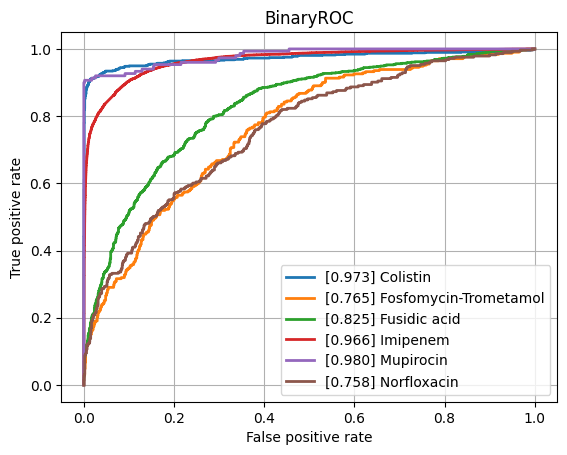

The table this chart was drawn from, first rows:
class, ROCAUC, n_positives, n_negatives
Amikacin, 0.9362, 1110, 5452
Amoxicillin-Clavulanic acid, 0.8856, 4276, 6028
Ampicillin, 0.906, 10106, 5637
Ampicillin-Amoxicillin, 0.9128, 5547, 1000
Cefazolin, 0.9224, 953, 1169
Cefepime, 0.9031, 3473, 8161
Cefpodoxime, 0.8325, 526, 931
Ceftazidime, 0.8716, 4438, 12262
Ceftriaxone, 0.87, 3726, 10274
Cefuroxime, 0.9368, 6723, 1764
Ciprofloxacin, 0.8639, 6643, 16635
Clindamycin, 0.877, 5540, 5554
Colistin, 0.973, 773, 3626
Cotrimoxazole, 0.8552, 7967, 17419
Ertapenem, 0.872, 98, 5443
Erythromycin, 0.8735, 5580, 4601
Fosfomycin, 0.8728, 1839, 6903
Fosfomycin-Trometamol, 0.7648, 310, 1013
Fusidic acid, 0.8252, 864, 1796
Gentamicin, 0.9492, 9352, 11488
Imipenem, 0.9657, 7630, 16183
Levofloxacin, 0.9154, 3352, 5911
Meropenem, 0.9214, 2286, 16107
Mupirocin, 0.9801, 150, 1193
Nitrofurantoin, 0.862, 387, 3202
Norfloxacin, 0.7582, 283, 1515
Oxacillin, 0.8989, 2744, 3967
Penicillin, 0.8928, 2854, 958
Piperacillin-Tazobactam, 0.8585, 6311, 13851
Rifampicin, 0.8748, 288, 6942
Teicoplanin, 0.8888, 65, 1759
Tetracycline, 0.8482, 1748, 5340
Tobramycin, 0.9099, 1271, 4359
Vancomycin, 0.9557, 590, 12167
micro, 0.9219, , 
macro, 0.8892, , 
